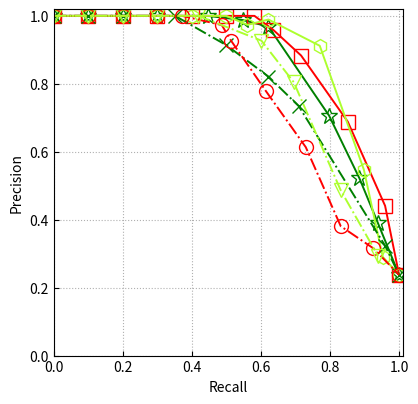

Reproduce this figure in Python. (Note: this script raises an exception after producing the figure.)
#!/usr/bin/env python3
# -*- coding: utf-8 -*-
"""
Created on Wed Feb 14 13:12:25 2018

@author: hansry
"""

import matplotlib.pyplot as plt
import matplotlib.pylab as pylab
import scipy.io
import numpy as np

#################################################

params={
    'xtick.direction':'in',
    'ytick.direction':'in',
    'axes.labelsize': '10',
    'xtick.labelsize':'10',
    'ytick.labelsize':'10',
    'lines.linewidth':'1.4',
    'legend.fontsize': '11',
    'figure.figsize'   : '4.5, 4.5'    # set figure size
}
pylab.rcParams.update(params)            #set figure parameter

#################################################
def floatrange(start,stop,steps):
    return [start+float(i)*(stop-start)/(float(steps)-1) for i in range(steps)]

'''
#UAcampus_gist
SIFT_LM_P=[1.0,1.0,1.0,1.0,1.0,1.0,1.0,1.0,1.0,0.99744,0.970183,0.804577]
SIFT_LM_R=[0.0,0.1,0.2,0.3,0.4,0.5,0.6,0.7,0.79212,0.85339,0.925601,1.0]
SIFT_P=[1.0,1.0,1.0,1.0,1.0,1.0,1.0,0.973372,0.87919,0.82376,0.804577]
SIFT_R=[0.0,0.1,0.2,0.3,0.4,0.5,0.62144,0.71991,0.8599,0.9102,1.0]

ORB_LM_P=[1.0,1.0,1.0,1.0,1.0,1.0,1.0,1.0,0.99736,0.922,0.8045]
ORB_LM_R=[0.0,0.1,0.2,0.3,0.4,0.5,0.6,0.76586,0.827133,0.9868,1.0]
ORB_P=[1.0,1.0,1.0,1.0,1.0,1.0,1.0,0.976744,0.87934,0.80457]
ORB_R=[0.0,0.1,0.2,0.3,0.4,0.5,0.663019,0.735229,0.9409,1.0]

RootSIFT_LM_P=[1.0,1.0,1.0,1.0,1.0,1.0,1.0,1.0,1.0,0.99475,0.985507,0.89151,0.8045774]
RootSIFT_LM_R=[0.0,0.1,0.2,0.3,0.4,0.5,0.6,0.7,0.783369,0.82932,0.89277,0.98905,1.0]
RootSIFT_P=[1.0,1.0,1.0,1.0,1.0,1.0,1.0,1.0,0.91400,0.834914,0.8045774]
RootSIFT_R=[0.0,0.1,0.2,0.3,0.4,0.5,0.6,0.70459,0.81400,0.96280,1.0]

j=floatrange(0.6,1,9)
#i=floatrange(0.0,1,10)
i=floatrange(0.2,1,9)
plt.yticks(j, ('0.6','0.65','0.7','0.75','0.8','0.85','0.9','0.95','1.0'))
#plt.xticks(i, ('0','0.1','0.2','0.3','0.4','0.5','0.6','0.7','0.8','0.9','1'))
#plt.xticks(i, ('0.2','0.3','0.4','0.5','0.6','0.7','0.8','0.9','1'))
plt.xlim(0.2,1.01)
plt.ylim(0.6,1.01)
'''


#mapillary_gist
SIFT_LM_P=[1.0,1.0,1.0,1.0,1.0,1.0,1.0,0.959183,0.88333,0.688524,0.44099,0.237560]
SIFT_LM_R=[0,0.1,0.2,0.3,0.4,0.5,0.58108,0.635135,0.7162,0.851351, 0.95945,1.0]
SIFT_P=[1.0,1.0,1.0,1.0,1.0,0.97297,0.92682,0.777777,0.6136,0.380804, 0.31566,0.237560]
SIFT_R=[0,0.1,0.2,0.30,0.37162,0.48648,0.5135,0.61486,0.7297,0.83108,0.9256,1.0]

ORB_LM_P=[1.0,1.0,1.0,1.0,1.0,0.98780,  0.96842,0.7065,0.5219, 0.389355,0.237560192]
ORB_LM_R=[0,0.1,0.2,0.30,0.4459,0.547,  0.62162,0.7972, 0.88513,0.939,1.0]
ORB_P=[1.0,1.0,1.0,1.0,0.91358,0.8214,0.73426,0.32346241,0.237560192]
ORB_R=[0,0.1,0.2,0.35135,0.5,0.621621,0.70945,0.959459,1.0]

RootSIFT_LM_P=[1.0,1.0,1.0,1.0,1.0,1.0,0.9736,0.98924,0.912,0.54732,0.29072,0.23756]
RootSIFT_LM_R=[0,0.1,0.2,0.30,0.4,0.5,0.560810,0.6216,0.77027,0.898,0.95270,1.0]
RootSIFT_P=[1.0,1.0,1.0,1.0,1.0,0.92708,0.8046,0.48616,0.293248]
RootSIFT_R=[0,0.1,0.2,0.30,0.41891,0.6013,0.695,0.831081,0.93918]

#j=floatrange(0,1,10)
#i=floatrange(0.0,1,10)
#i=floatrange(0.2,1,9)
#plt.yticks(j, ('0','0.1','0.2','0.3','0.4','0.5','0.6','0.7','0.8','0.9','1'))
#plt.xticks(i, ('0','0.1','0.2','0.3','0.4','0.5','0.6','0.7','0.8','0.9','1'))
#plt.xticks(i, ('0.2','0.3','0.4','0.5','0.6','0.7','0.8','0.9','1'))
plt.xlim(0.0,1.01)
plt.ylim(0.0,1.02)
'''

#mapillary
SIFT_LM_P=[1.0,1.0,1.0,1.0,1.0,1.0,1.0,1.0,1.0,1.0,0.8666,0.7753,0.443]
SIFT_LM_R=[0,0.1,0.2,0.30,0.40,0.5,0.6,0.7,0.8036,0.894,0.9497,0.977,1.0]
SIFT_P=[1.0,1.0,1.0,1.0,1.0,1.0,1.0,1.0,0.9568,0.8716,0.6153,0.443]
SIFT_R=[0,0.1,0.2,0.30,0.40,0.5,0.6,0.689,0.8082,0.899,0.9497,1.0]

ORB_LM_P=[1.0,1.0,1.0,1.0,1.0,1.0,1.0,1.0,0.9712,0.8484,0.6656,0.443]
ORB_LM_R=[0,0.1,0.2,0.30,0.40,0.5,0.6,0.689,0.771,0.8949,0.9543,1.0]
ORB_P=[1.0,1.0,1.0,1.0,1.0,1.0,0.992,0.956,0.8669,0.8371,0.5208,0.4433]
ORB_R=[0,0.1,0.2,0.30,0.40,0.516,0.598,0.703,0.80365,0.844,0.96803,1.0]

RootSIFT_LM_P=[1.0,1.0,1.0,1.0,1.0,1.0,1.0,1.0,1.0,0.97073,0.8631,0.7535,0.443]
RootSIFT_LM_R=[0,0.1,0.2,0.30,0.40,0.5,0.6,0.7,0.8356,0.9086,0.9497,0.977,1.0]
RootSIFT_P=[1.0,1.0,1.0,1.0,1.0,1.0,1.0,1.0,0.9726,0.8510,0.55555,0.443]
RootSIFT_R=[0,0.1,0.2,0.30,0.40,0.5,0.6,0.7488,0.8127,0.91324,0.9589,1.0]

j=floatrange(0.3,1,8)
#i=floatrange(0.0,1,10)
i=floatrange(0.2,1,9)
#plt.yticks(j, ('0.6','0.65','0.7','0.75','0.8','0.85','0.9','0.95','1'))
plt.xticks(j, ('0.3','0.4','0.5','0.6','0.7','0.8','0.9','1.0'))
plt.yticks(i, ('0.2','0.3','0.4','0.5','0.6','0.7','0.8','0.9','1.0'))
plt.xlim(0.3,1.01)
plt.ylim(0.2,1.02)
'''


'''
#UAcampus

SIFT_LM_P=[1.0,1.0,1.0,1.0,1.0,1.0,1.0,1.0,1.0,0.99829,0.97962]
SIFT_LM_R=[0.0,0.1,0.2,0.3,0.4,0.5,0.6,0.7,0.864,0.9344,1.0]
SIFT_P=[1.0,1.0,1.0,1.0,1.0,1.0,1.0,1.0,1.0,0.9943, 0.98799313,0.97962]
SIFT_R=[0.0,0.1,0.2,0.3,0.4,0.5,0.6,0.7,0.7504,0.8384,0.9216,1.0]

ORB_LM_P=[1.0,1.0,1.0,1.0,1.0,1.0,1.0,1.0,1.0,0.995090,0.979623]
ORB_LM_R=[0.0,0.1,0.2,0.3,0.4,0.5,0.6,0.7,0.824,0.9728,1.0]
ORB_P=[1.0,1.0,1.0,1.0,1.0,1.0,1.0,1.0,1.0,0.981937602,0.97962]
ORB_R=[0.0,0.1,0.2,0.3,0.4,0.5,0.6,0.7,0.7408,0.9568,1.0]

RootSIFT_LM_P=[1.0,1.0,1.0,1.0,1.0,1.0,1.0,1.0,1.0,0.9983,0.97962]
RootSIFT_LM_R=[0.0,0.1,0.2,0.3,0.4,0.5,0.6,0.7,0.8768,0.9536,1.0]
RootSIFT_P=[1.0,1.0,1.0,1.0,1.0,1.0,1.0,1.0,1.0,0.9905482,0.98546042,0.97962]
RootSIFT_R=[0.0,0.1,0.2,0.3,0.4,0.5,0.6,0.7,0.7616,0.8384,0.976,1.0]

j=floatrange(0.9,1,6)
#i=floatrange(0.0,1,10)
i=floatrange(0.2,1,9)
plt.yticks(j, ('0.90','0.92','0.94','0.96','0.98','1.0'))
plt.xlim(0.4,1.01)
plt.ylim(0.9,1.002)

'''

plt.plot(ORB_LM_R,ORB_LM_P,'g*-',markerfacecolor='none',markersize=12)
plt.plot(SIFT_LM_R,SIFT_LM_P,'rs-',markerfacecolor='none',markersize=10) # in 'bo-', b is blue, o is O marker, - is solid line and so on
plt.plot(RootSIFT_LM_R,RootSIFT_LM_P,'h-',color='greenyellow',markerfacecolor='none',markersize=10)
plt.plot(ORB_R,ORB_P,'gx-.',markerfacecolor='none',markersize=10)
plt.plot(SIFT_R,SIFT_P,'ro-.',markerfacecolor='none',markersize=10)
plt.plot(RootSIFT_R,RootSIFT_P,'v-.',color='greenyellow',markerfacecolor='none',markersize=10) # in 'bo-', b is blue, o is O marker, - is solid line and so on
#plt.plot(sub_dr_recall,sub_dr_precision,'rs--',markerfacecolor='none',label='MLP-DR(0.8)+RANSAC',markersize=10)

'''''
plt.plot(ORB_LM_R,ORB_LM_P,'g*-',markerfacecolor='none',label='LM-ORB-RANSAC',markersize=12)
plt.plot(SIFT_LM_R,SIFT_LM_P,'rs-',markerfacecolor='none',label='LM-SIFT-RANSAC',markersize=10) # in 'bo-', b is blue, o is O marker, - is solid line and so on
plt.plot(RootSIFT_LM_R,RootSIFT_LM_P,'h-',color='greenyellow',markerfacecolor='none',label='LM-RootSIFT-RANSAC',markersize=10)
plt.plot(ORB_R,ORB_P,'gx-.',markerfacecolor='none',label='ORB-RANSAC',markersize=10)
plt.plot(SIFT_R,SIFT_P,'ro-.',markerfacecolor='none',label='SIFT-RANSAC',markersize=10)
plt.plot(RootSIFT_R,RootSIFT_P,'v-.',color='greenyellow',markerfacecolor='none',label='RootSIFT-RANSAC',markersize=10) # in 'bo-', b is blue, o is O marker, - is solid line and so on
#plt.plot(sub_dr_recall,sub_dr_precision,'rs--',markerfacecolor='none',label='MLP-DR(0.8)+RANSAC',markersize=10)
plt.legend(loc="lower left")  #set legend location
'''''

fig1 = plt.figure(1)
axes = plt.subplot(111)
axes = plt.gca()
#axes.set_yticks([0.5,0.55,0.6,0.65,0.7,0.75,0.8,0.85,0.9,0.95,1.0])
#axes.grid(True)  # add grid




plt.ylabel('Precision')   # set ystick label
plt.xlabel('Recall')  # set xstck label
plt.grid(linestyle=':',alpha=1,linewidth=0.8)
plt.savefig('/home/<user>/gist_mapillary.png',dpi = 400,bbox_inches='tight')
plt.show()